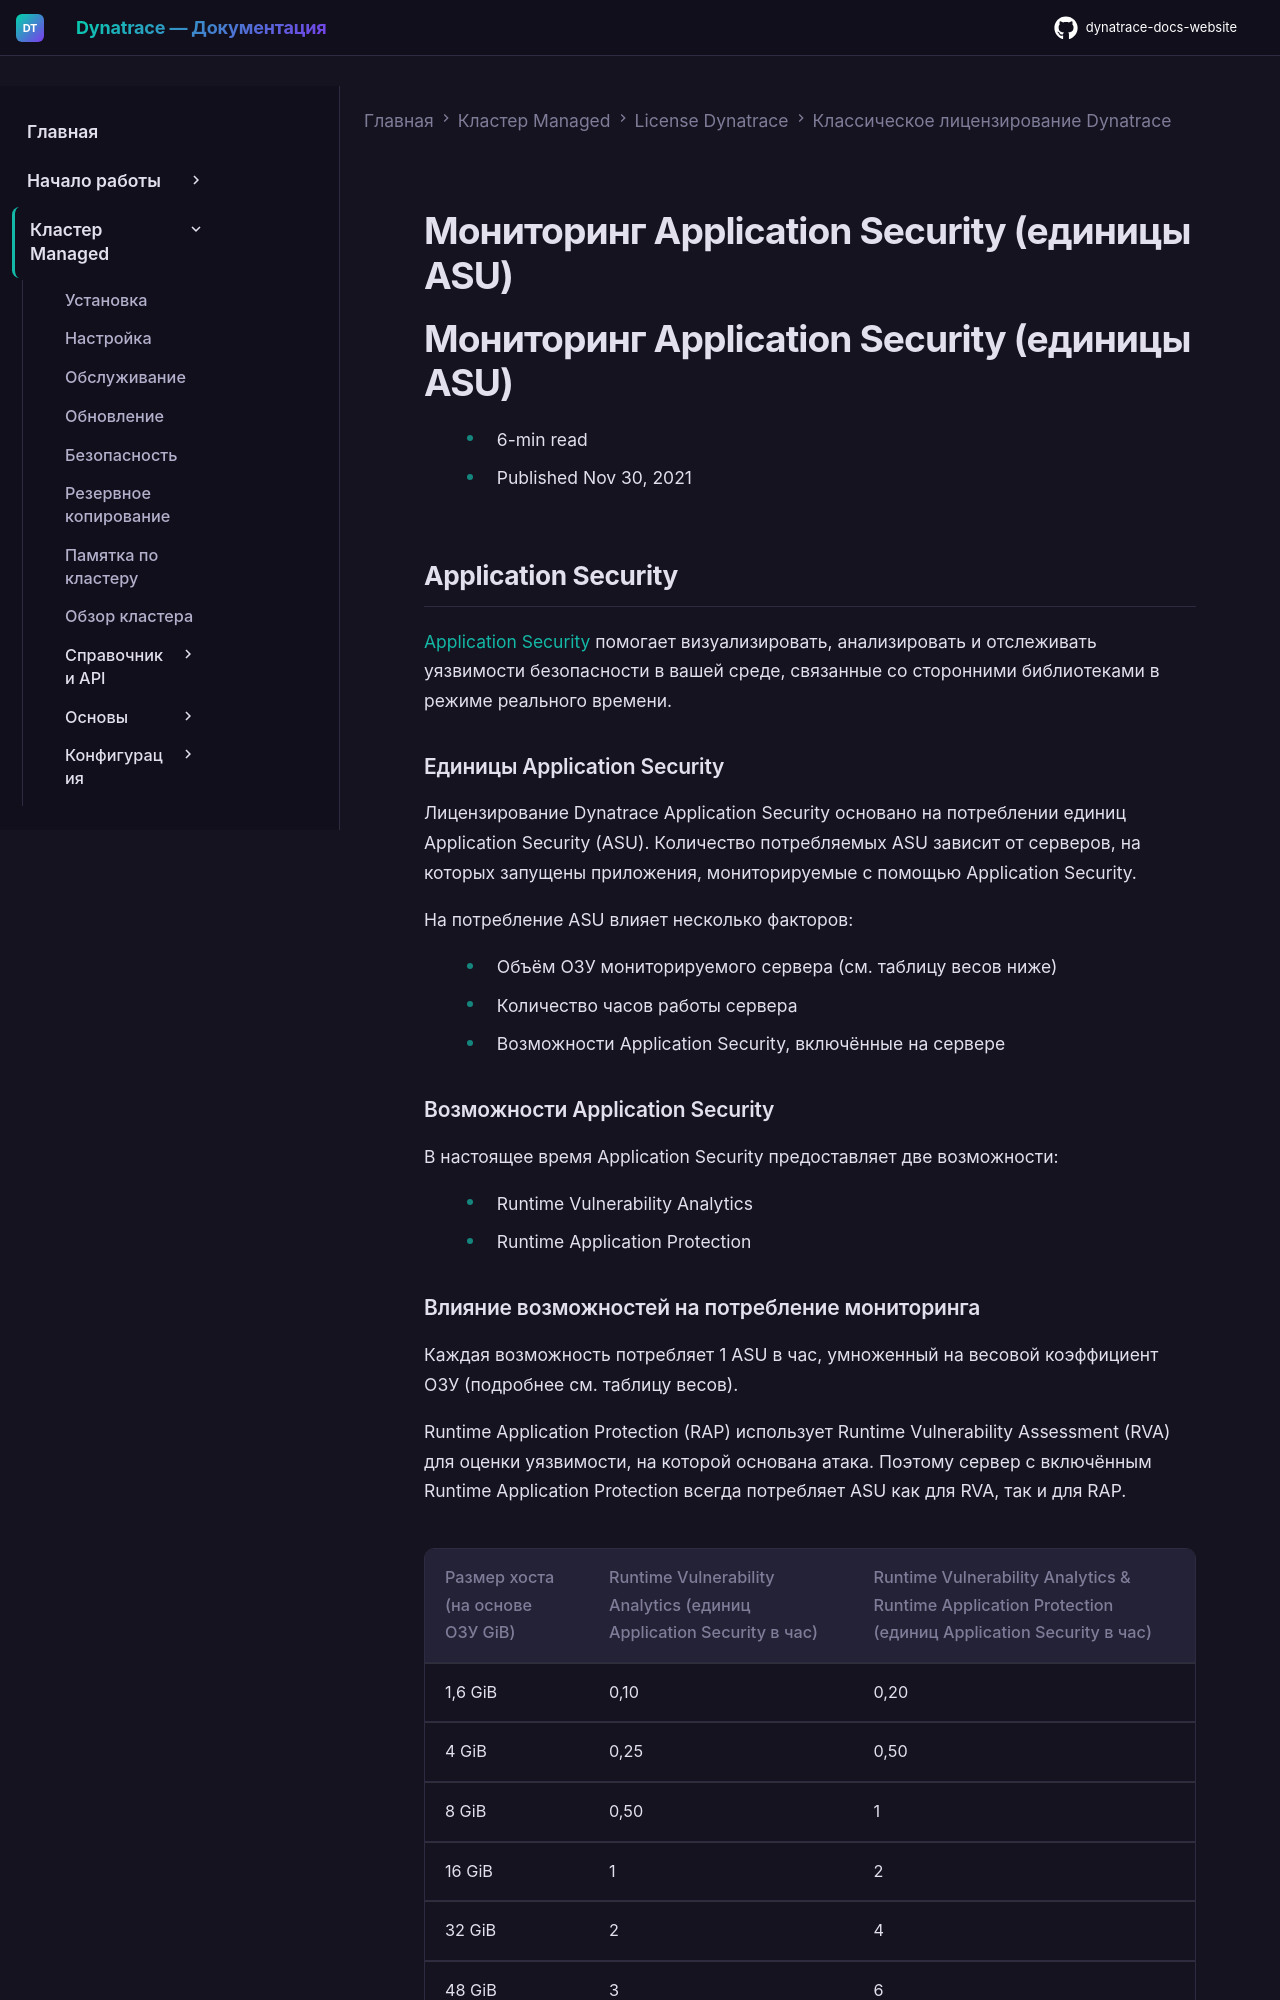

repository: Yerkebulan-Ardabayev/dynatrace-docs-website · page: managed-ru/license/monitoring-consumption-classic/application-security-units/index.html · generator: mkdocs

---
title: Мониторинг Application Security (единицы ASU)
source: https://docs.dynatrace.com/managed/license/monitoring-consumption-classic/application-security-units
scraped: 2026-05-12T11:37:20.427652
---

# Мониторинг Application Security (единицы ASU)

# Мониторинг Application Security (единицы ASU)

* 6-min read
* Published Nov 30, 2021

## Application Security

[Application Security](/managed/secure/application-security "Access the Dynatrace Application Security functionalities.") помогает визуализировать, анализировать и отслеживать уязвимости безопасности в вашей среде, связанные со сторонними библиотеками в режиме реального времени.

### Единицы Application Security

Лицензирование Dynatrace Application Security основано на потреблении единиц Application Security (ASU). Количество потребляемых ASU зависит от серверов, на которых запущены приложения, мониторируемые с помощью Application Security.

На потребление ASU влияет несколько факторов:

* Объём ОЗУ мониторируемого сервера (см. таблицу весов ниже)
* Количество часов работы сервера
* Возможности Application Security, включённые на сервере

### Возможности Application Security

В настоящее время Application Security предоставляет две возможности:

* Runtime Vulnerability Analytics
* Runtime Application Protection

### Влияние возможностей на потребление мониторинга

Каждая возможность потребляет 1 ASU в час, умноженный на весовой коэффициент ОЗУ (подробнее см. таблицу весов).

Runtime Application Protection (RAP) использует Runtime Vulnerability Assessment (RVA) для оценки уязвимости, на которой основана атака. Поэтому сервер с включённым Runtime Application Protection всегда потребляет ASU как для RVA, так и для RAP.

| Размер хоста (на основе ОЗУ GiB) | Runtime Vulnerability Analytics (единиц Application Security в час) | Runtime Vulnerability Analytics & Runtime Application Protection (единиц Application Security в час) |
| --- | --- | --- |
| 1,6 GiB | 0,10 | 0,20 |
| 4 GiB | 0,25 | 0,50 |
| 8 GiB | 0,50 | 1 |
| 16 GiB | 1 | 2 |
| 32 GiB | 2 | 4 |
| 48 GiB | 3 | 6 |
| 64 GiB | 4 | 8 |
| 80 GiB | 5 | 10 |
| N × 16 | N | N × 2 |
